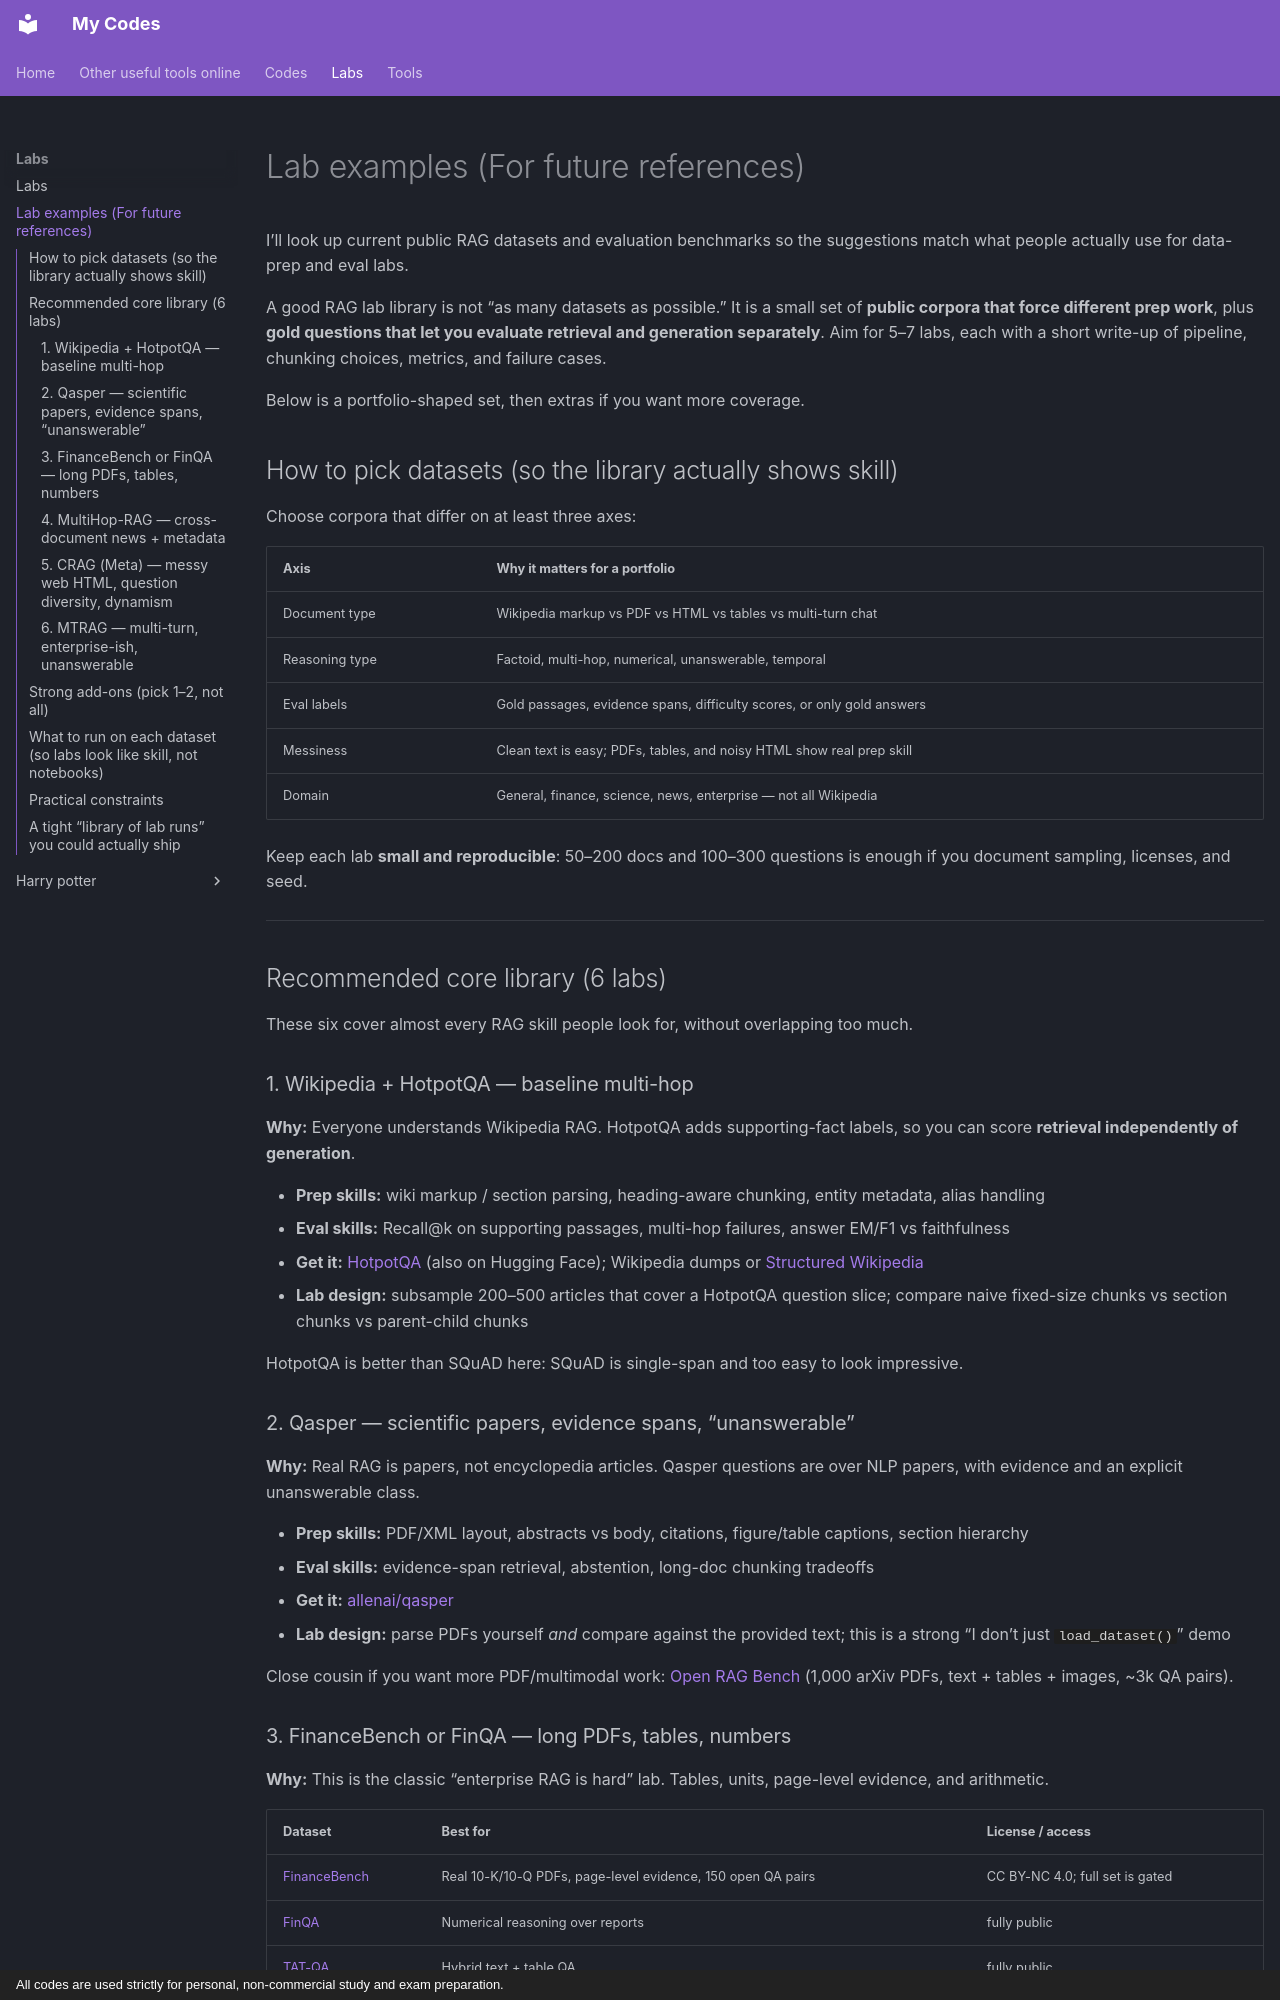

repository: monitus2022/monitus_code · page: labs/lab-examples/index.html · generator: mkdocs · copyright: All codes are used strictly for personal, non-commercial study and exam preparation.

# Lab examples (For future references)

I’ll look up current public RAG datasets and evaluation benchmarks so the suggestions match what people actually use for data-prep and eval labs.

A good RAG lab library is not “as many datasets as possible.” It is a small set of **public corpora that force different prep work**, plus **gold questions that let you evaluate retrieval and generation separately**. Aim for 5–7 labs, each with a short write-up of pipeline, chunking choices, metrics, and failure cases.

Below is a portfolio-shaped set, then extras if you want more coverage.

## How to pick datasets (so the library actually shows skill)

Choose corpora that differ on at least three axes:

| Axis | Why it matters for a portfolio |
|---|---|
| Document type | Wikipedia markup vs PDF vs HTML vs tables vs multi-turn chat |
| Reasoning type | Factoid, multi-hop, numerical, unanswerable, temporal |
| Eval labels | Gold passages, evidence spans, difficulty scores, or only gold answers |
| Messiness | Clean text is easy; PDFs, tables, and noisy HTML show real prep skill |
| Domain | General, finance, science, news, enterprise — not all Wikipedia |

Keep each lab **small and reproducible**: 50–200 docs and 100–300 questions is enough if you document sampling, licenses, and seed.

---

## Recommended core library (6 labs)

These six cover almost every RAG skill people look for, without overlapping too much.

### 1. Wikipedia + HotpotQA — baseline multi-hop
**Why:** Everyone understands Wikipedia RAG. HotpotQA adds supporting-fact labels, so you can score **retrieval independently of generation**.

- **Prep skills:** wiki markup / section parsing, heading-aware chunking, entity metadata, alias handling
- **Eval skills:** Recall@k on supporting passages, multi-hop failures, answer EM/F1 vs faithfulness
- **Get it:** [HotpotQA](https://hotpotqa.github.io/) (also on Hugging Face); Wikipedia dumps or [Structured Wikipedia](https://rag-repo.org/datasets/)
- **Lab design:** subsample 200–500 articles that cover a HotpotQA question slice; compare naive fixed-size chunks vs section chunks vs parent-child chunks

HotpotQA is better than SQuAD here: SQuAD is single-span and too easy to look impressive.

### 2. Qasper — scientific papers, evidence spans, “unanswerable”
**Why:** Real RAG is papers, not encyclopedia articles. Qasper questions are over NLP papers, with evidence and an explicit unanswerable class.

- **Prep skills:** PDF/XML layout, abstracts vs body, citations, figure/table captions, section hierarchy
- **Eval skills:** evidence-span retrieval, abstention, long-doc chunking tradeoffs
- **Get it:** [allenai/qasper](https://huggingface.co/datasets/allenai/qasper)
- **Lab design:** parse PDFs yourself *and* compare against the provided text; this is a strong “I don’t just `load_dataset()`” demo

Close cousin if you want more PDF/multimodal work: [Open RAG Bench](https://github.com/vectara/open-rag-bench) (1,000 arXiv PDFs, text + tables + images, ~3k QA pairs).
